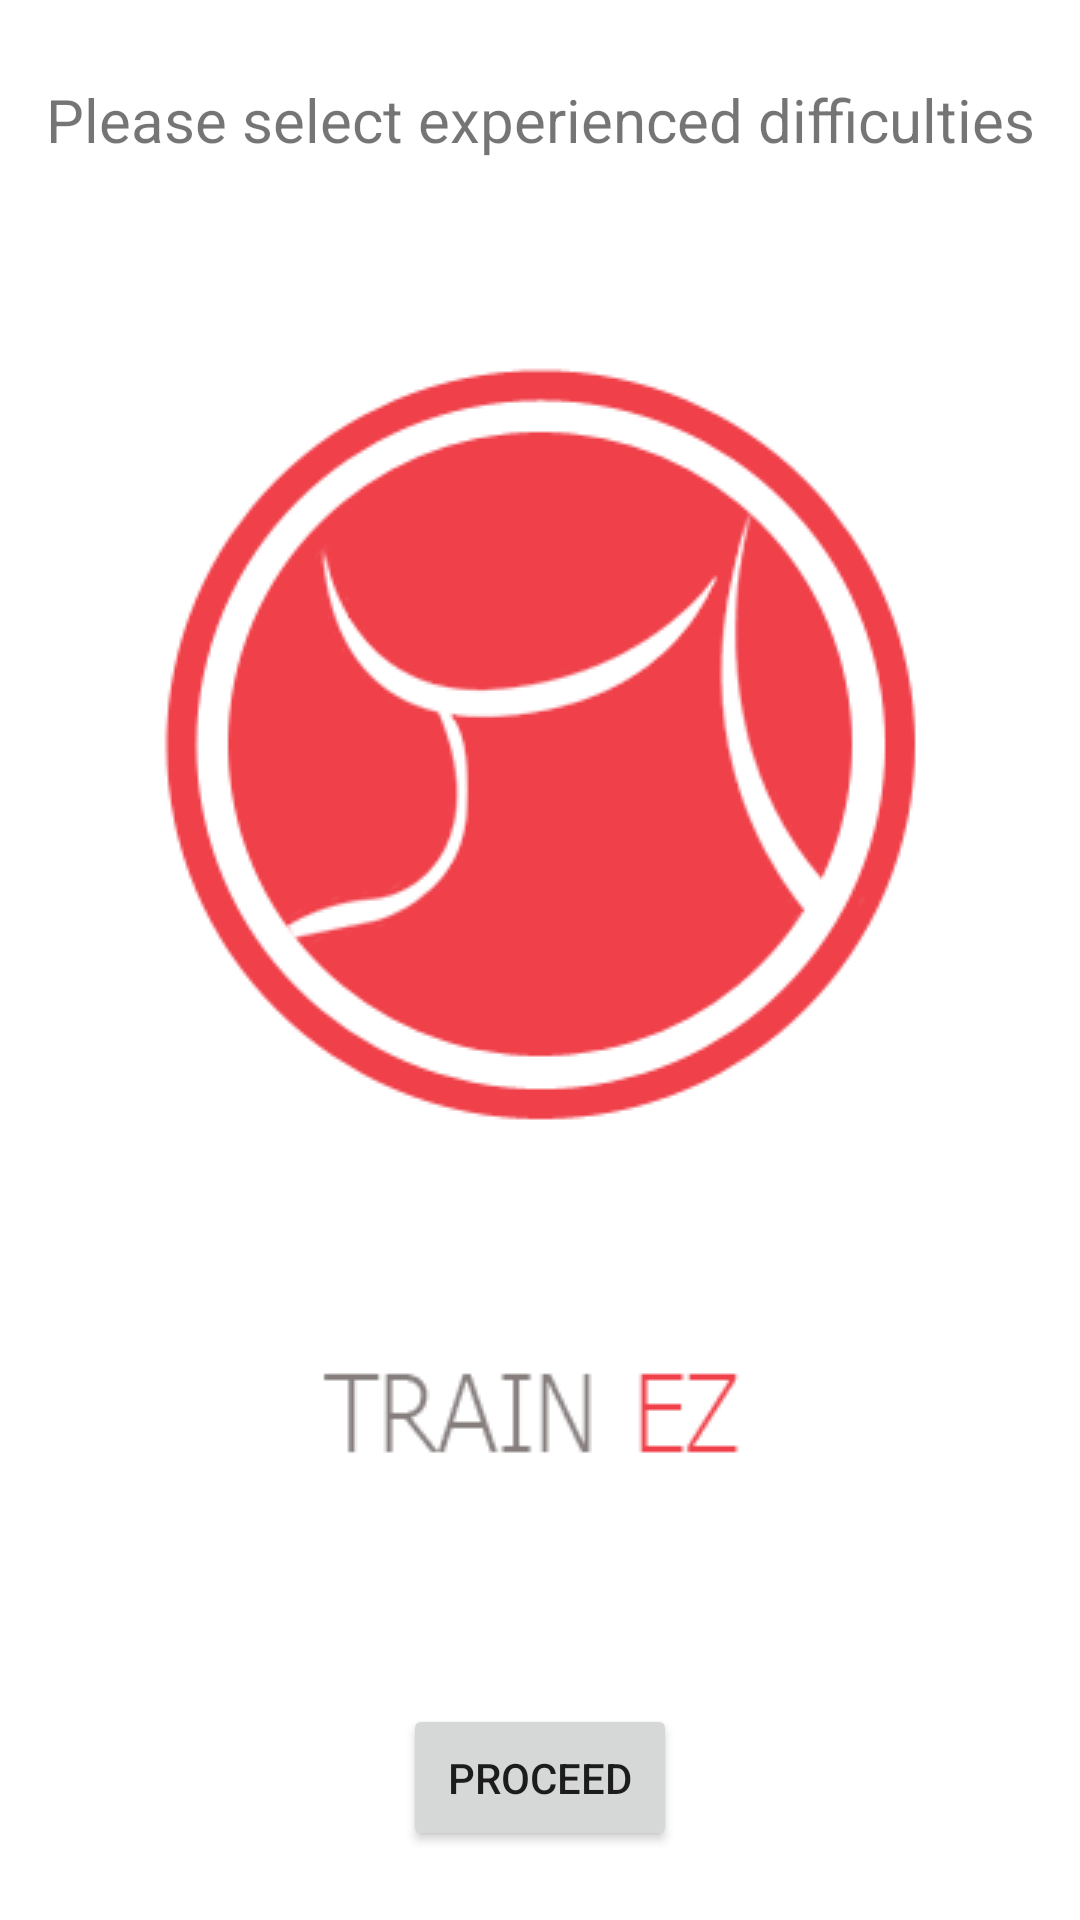

Reconstruct the res/layout file that produces this screen, plus the resources it refers to.
<!-- AndroidManifest.xml: application theme AppTheme.Launcher -->
<!-- res/layout/activity_first_time.xml -->
<?xml version="1.0" encoding="utf-8"?>
<RelativeLayout xmlns:android="http://schemas.android.com/apk/res/android"
xmlns:tools="http://schemas.android.com/tools"
android:layout_width="match_parent"
android:layout_height="match_parent"
android:id="@+id/rl" >

<Button
    android:id="@+id/proceedbtn"
    android:layout_width="wrap_content"
    android:layout_height="wrap_content"
    android:onClick="proceedbtn"
    android:padding="15dp"
    android:text="Proceed"
    android:layout_marginBottom="23dp"
    android:layout_alignParentBottom="true"
    android:layout_centerHorizontal="true" />

<TextView
    android:id="@+id/Header"
    android:layout_width="360dp"
    android:layout_height="50dp"
    android:layout_alignParentLeft="false"
    android:layout_alignParentTop="true"
    android:layout_centerHorizontal="true"
    android:layout_marginTop="15dp"
    android:gravity="center"
    android:text="Please select experienced difficulties"
    android:textSize="20sp" />

</RelativeLayout>
<!-- resources referenced by this layout -->
<resources>
  <style name="AppTheme.Launcher" parent="Theme.AppCompat.Light.NoActionBar">
          <item name="android:windowBackground">@drawable/background_splash</item>
  
      </style>
  <!-- drawable background_splash (drawable) -->
  <layer-list xmlns:android="http://schemas.android.com/apk/res/android" android:opacity="opaque">
      
      <item android:drawable="@android:color/white"/>
      <item>
          <bitmap
              android:src="@drawable/heart"
              android:gravity="center"/>
      </item>
  
  </layer-list>
  <!-- drawable heart: png bitmap (drawable, 20936 bytes) -->
</resources>
